7-way image classification set "gesture_rf" from GitHub (LukitaFalensiaMarjan/Persentation_Coach); label vocabulary: gestur aktif, membelakangi, menunduk, pointing at slide, netral, tangan terlipat, tangan tersembunyi.

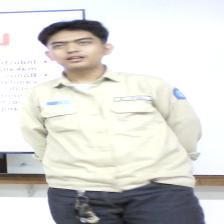
Label: tangan tersembunyi

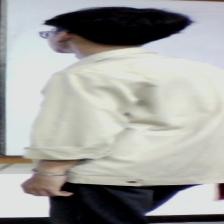
Label: membelakangi

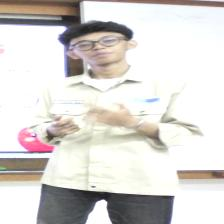
Label: gestur aktif

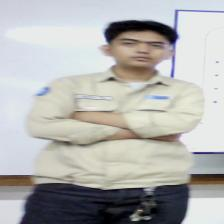
Label: tangan terlipat

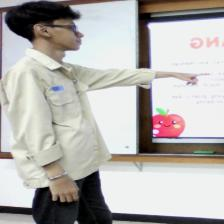
Label: pointing at slide

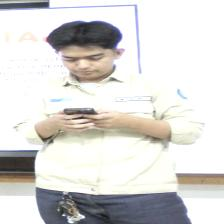
Label: menunduk
